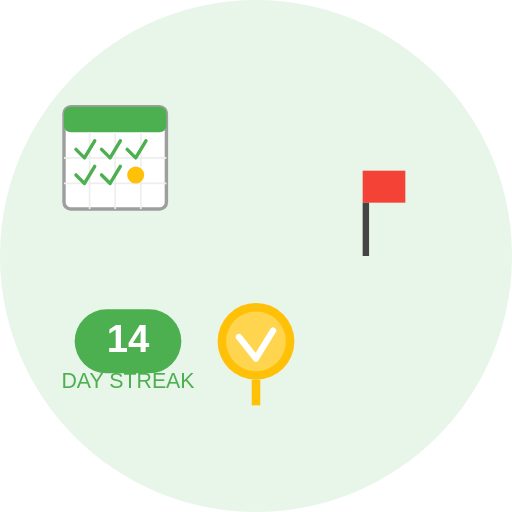
t = 0.00 s
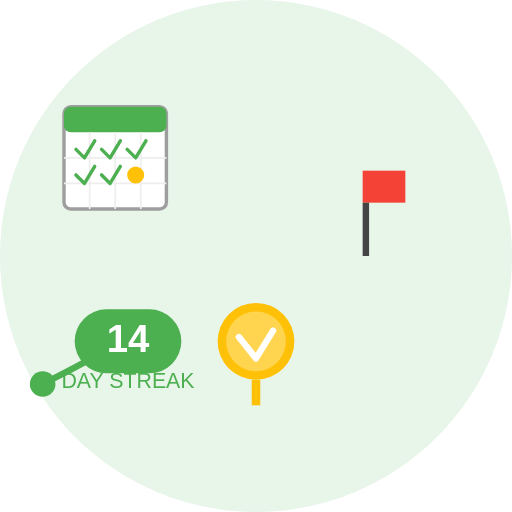
t = 0.40 s
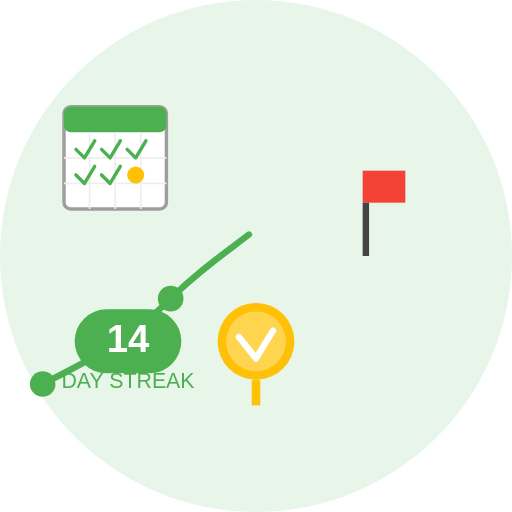
t = 0.80 s
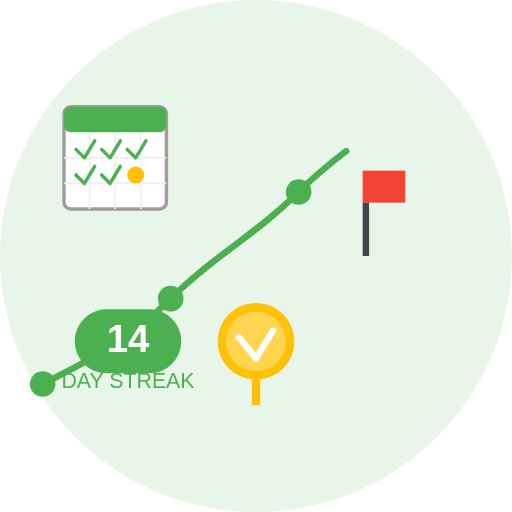
t = 1.20 s
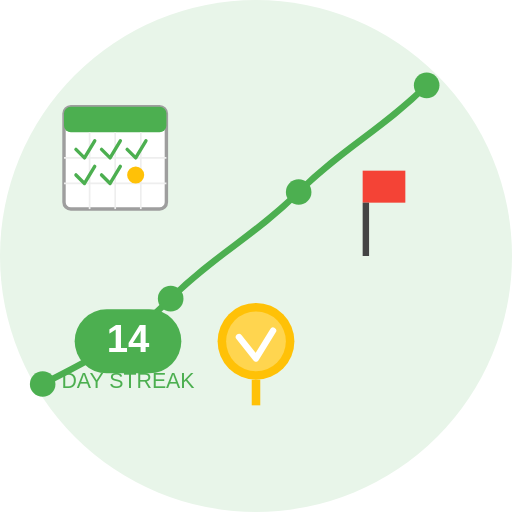
t = 1.60 s
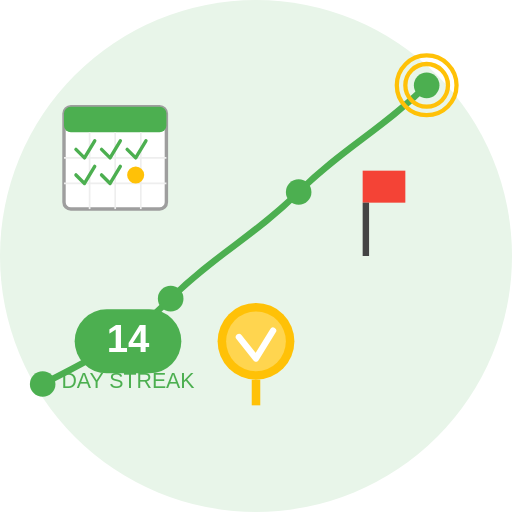
t = 2.00 s

The animated SVG that drew these frames (rendered in a browser with its animation timeline set to each time). Animation: 7 SMIL elements (animate=7); one cycle of 2.00 s.

<?xml version="1.0" encoding="UTF-8"?>
<svg width="240" height="240" viewBox="0 0 240 240" fill="none" xmlns="http://www.w3.org/2000/svg">
  <!-- Background Circle -->
  <circle cx="120" cy="120" r="120" fill="#E8F5E9" />
  
  <!-- Animated Growth Line Chart -->
  <path d="M20 180 C40 170 60 160 80 140 C100 120 120 110 140 90 C160 70 180 60 200 40" 
        stroke="#4CAF50" 
        stroke-width="3" 
        stroke-linecap="round" 
        fill="none"
        stroke-dasharray="300"
        stroke-dashoffset="300">
    <animate attributeName="stroke-dashoffset" 
             from="300" 
             to="0" 
             dur="2s" 
             fill="freeze" 
             repeatCount="1" />
  </path>
  
  <!-- Data Points -->
  <g>
    <circle cx="20" cy="180" r="6" fill="#4CAF50" opacity="0">
      <animate attributeName="opacity" from="0" to="1" dur="0.2s" begin="0.2s" fill="freeze" />
    </circle>
    <circle cx="80" cy="140" r="6" fill="#4CAF50" opacity="0">
      <animate attributeName="opacity" from="0" to="1" dur="0.2s" begin="0.6s" fill="freeze" />
    </circle>
    <circle cx="140" cy="90" r="6" fill="#4CAF50" opacity="0">
      <animate attributeName="opacity" from="0" to="1" dur="0.2s" begin="1s" fill="freeze" />
    </circle>
    <circle cx="200" cy="40" r="6" fill="#4CAF50" opacity="0">
      <animate attributeName="opacity" from="0" to="1" dur="0.2s" begin="1.4s" fill="freeze" />
    </circle>
  </g>
  
  <!-- Target Circle -->
  <g>
    <!-- Outer ring -->
    <circle cx="200" cy="40" r="14" stroke="#FFC107" stroke-width="2" fill="none" opacity="0">
      <animate attributeName="opacity" from="0" to="1" dur="0.3s" begin="1.6s" fill="freeze" />
    </circle>
    
    <!-- Middle Ring -->
    <circle cx="200" cy="40" r="10" stroke="#FFC107" stroke-width="2" fill="none" opacity="0">
      <animate attributeName="opacity" from="0" to="1" dur="0.3s" begin="1.7s" fill="freeze" />
    </circle>
  </g>
  
  <!-- Calendar / Timeline Elements -->
  <g transform="translate(30, 50) scale(0.8)">
    <!-- Calendar Outline -->
    <rect x="0" y="0" width="60" height="60" rx="4" fill="white" stroke="#9E9E9E" stroke-width="2" />
    
    <!-- Calendar Header -->
    <rect x="0" y="0" width="60" height="15" rx="4" fill="#4CAF50" />
    
    <!-- Calendar Days -->
    <line x1="15" y1="15" x2="15" y2="60" stroke="#EEEEEE" stroke-width="1" />
    <line x1="30" y1="15" x2="30" y2="60" stroke="#EEEEEE" stroke-width="1" />
    <line x1="45" y1="15" x2="45" y2="60" stroke="#EEEEEE" stroke-width="1" />
    
    <line x1="0" y1="30" x2="60" y2="30" stroke="#EEEEEE" stroke-width="1" />
    <line x1="0" y1="45" x2="60" y2="45" stroke="#EEEEEE" stroke-width="1" />
    
    <!-- Checkmarks for completed days -->
    <path d="M7 25 L12 30 L18 20" stroke="#4CAF50" stroke-width="2" fill="none" stroke-linecap="round" stroke-linejoin="round" />
    <path d="M22 25 L27 30 L33 20" stroke="#4CAF50" stroke-width="2" fill="none" stroke-linecap="round" stroke-linejoin="round" />
    <path d="M37 25 L42 30 L48 20" stroke="#4CAF50" stroke-width="2" fill="none" stroke-linecap="round" stroke-linejoin="round" />
    <path d="M7 40 L12 45 L18 35" stroke="#4CAF50" stroke-width="2" fill="none" stroke-linecap="round" stroke-linejoin="round" />
    <path d="M22 40 L27 45 L33 35" stroke="#4CAF50" stroke-width="2" fill="none" stroke-linecap="round" stroke-linejoin="round" />
    
    <!-- Circle showing today -->
    <circle cx="42" cy="40" r="5" fill="#FFC107" />
  </g>
  
  <!-- Milestone Flag -->
  <g transform="translate(170, 80)">
    <rect x="0" y="0" width="20" height="15" fill="#F44336" />
    <rect x="0" y="15" width="3" height="25" fill="#444444" />
  </g>
  
  <!-- Medal / Achievement -->
  <g transform="translate(120, 160)">
    <circle cx="0" cy="0" r="18" fill="#FFC107" />
    <circle cx="0" cy="0" r="14" fill="#FFD54F" />
    <path d="M-8 -2 L0 8 L8 -5" stroke="white" stroke-width="3" fill="none" stroke-linecap="round" stroke-linejoin="round" />
    <rect x="-2" y="18" width="4" height="12" fill="#FFC107" />
  </g>
  
  <!-- Streak counter -->
  <g transform="translate(60, 160)">
    <rect x="-25" y="-15" width="50" height="30" rx="15" fill="#4CAF50" />
    <text x="0" y="5" font-family="Arial, sans-serif" font-size="18" fill="white" text-anchor="middle" font-weight="bold">14</text>
    <text x="0" y="22" font-family="Arial, sans-serif" font-size="10" fill="#4CAF50" text-anchor="middle">DAY STREAK</text>
  </g>
</svg>
